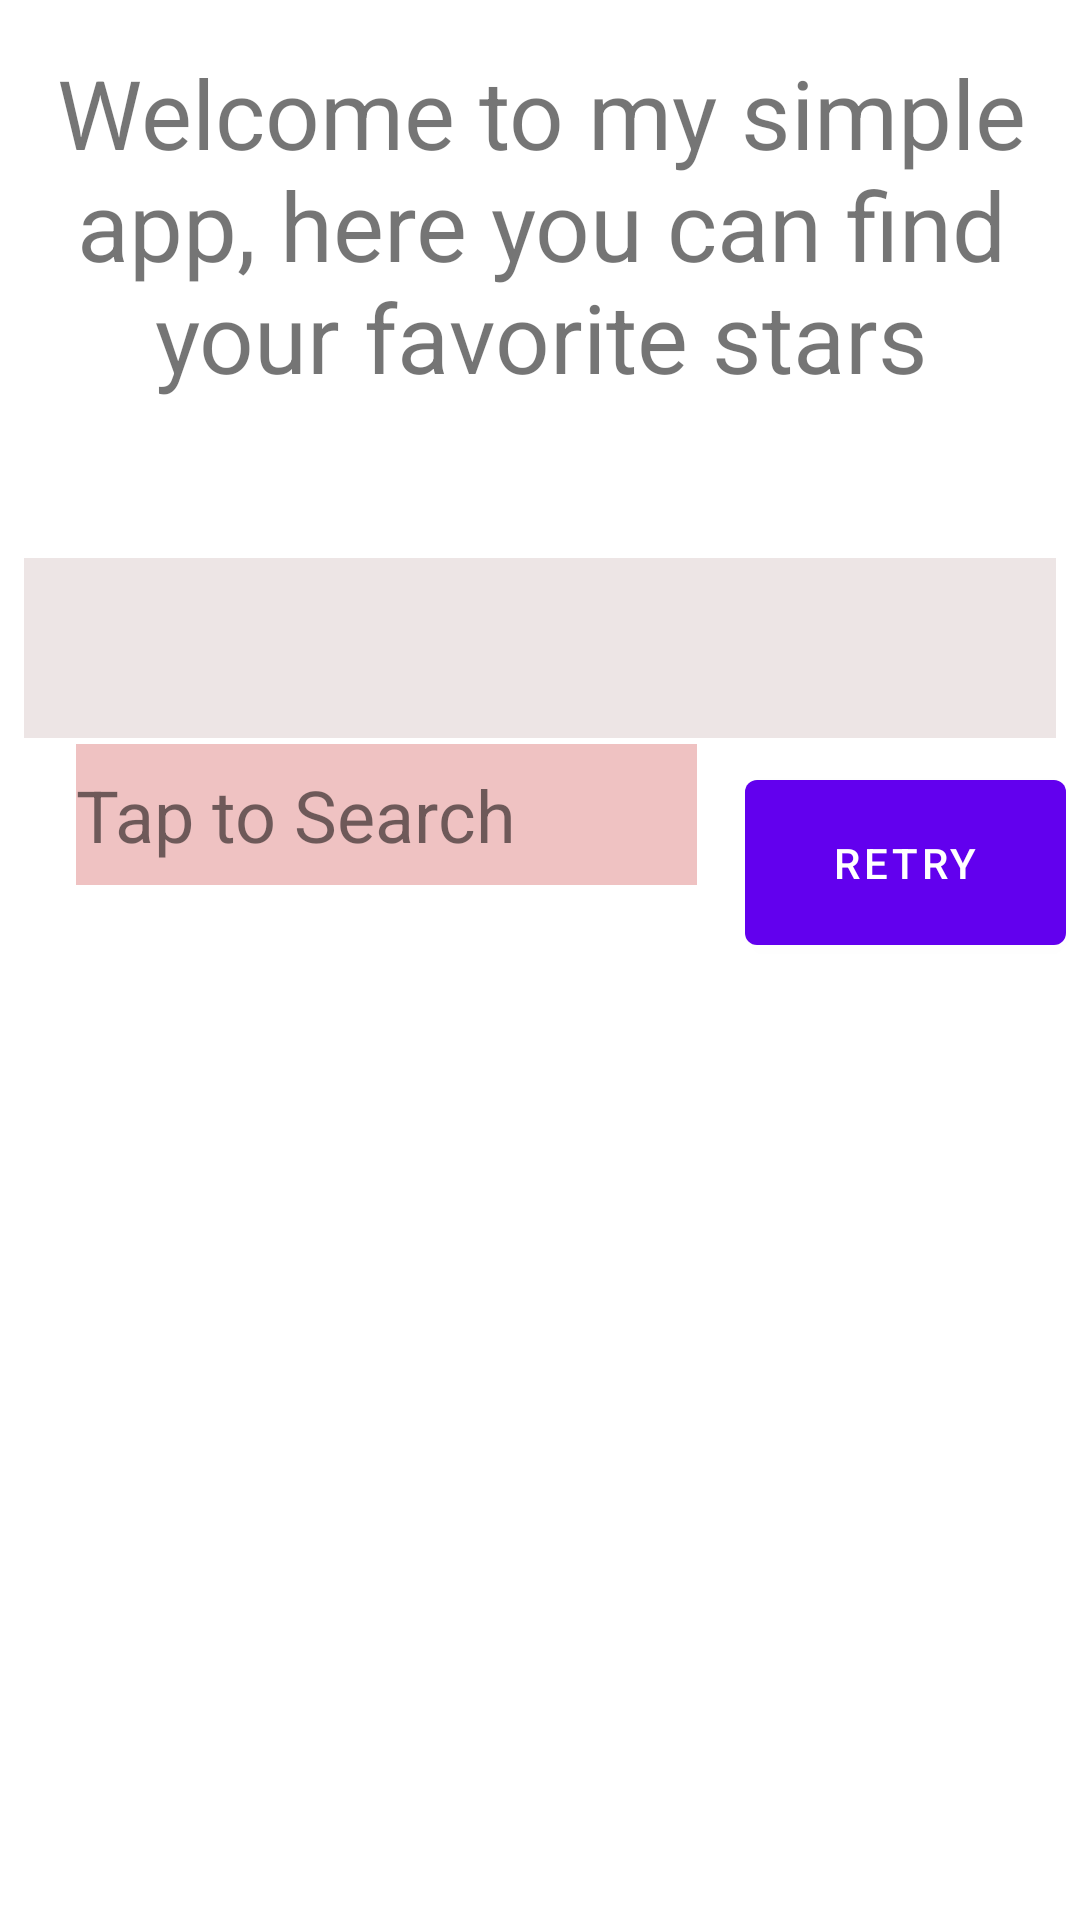

Layout XML and referenced resources for this Android screen:
<!-- AndroidManifest.xml: application theme Theme.IGaming -->
<!-- res/layout/fragment_welcome.xml -->
<?xml version="1.0" encoding="utf-8"?>
<androidx.constraintlayout.widget.ConstraintLayout xmlns:android="http://schemas.android.com/apk/res/android"
    xmlns:app="http://schemas.android.com/apk/res-auto"
    android:layout_width="match_parent"
    android:layout_height="match_parent">

    <TextView
        android:id="@+id/welcome_info"
        android:layout_width="379dp"
        android:layout_height="126dp"
        android:layout_marginTop="16dp"
        android:background="@color/white"
        android:gravity="center_horizontal"
        android:text="@string/welcome"
        android:textSize="32sp"
        app:layout_constraintEnd_toEndOf="parent"
        app:layout_constraintStart_toStartOf="parent"
        app:layout_constraintTop_toTopOf="parent" />

    <androidx.recyclerview.widget.RecyclerView
        android:id="@+id/item_list"
        android:layout_width="0dp"
        android:layout_height="0dp"
        android:layout_marginTop="32dp"
        android:background="@color/white"
        app:layoutManager="androidx.recyclerview.widget.LinearLayoutManager"
        app:layout_constraintBottom_toBottomOf="parent"
        app:layout_constraintEnd_toEndOf="parent"
        app:layout_constraintStart_toStartOf="parent"
        app:layout_constraintTop_toBottomOf="@+id/search" />

    <EditText
        android:id="@+id/star_name"
        android:layout_width="344dp"
        android:layout_height="60dp"
        android:layout_marginHorizontal="4dp"
        android:inputType="text"
        android:textSize="32sp"
        android:layout_marginTop="44dp"
        android:background="@color/text_view_color"
        app:layout_constraintEnd_toEndOf="parent"
        app:layout_constraintHorizontal_bias="0.494"
        app:layout_constraintStart_toStartOf="parent"
        app:layout_constraintTop_toBottomOf="@+id/welcome_info" />

    <TextView
        android:id="@+id/search"
        android:layout_width="207dp"
        android:layout_height="47dp"
        android:layout_marginTop="2dp"
        android:text="@string/search"
        android:textSize="24sp"
        android:gravity="center_vertical"
        android:background="@color/list_background"
        app:layout_constraintEnd_toEndOf="parent"
        app:layout_constraintHorizontal_bias="0.166"
        app:layout_constraintStart_toStartOf="parent"
        app:layout_constraintTop_toBottomOf="@+id/star_name" />

    <Button
        android:id="@+id/retry"
        android:layout_width="107dp"
        android:layout_height="67dp"
        android:layout_marginHorizontal="16dp"
        android:layout_marginTop="8dp"
        android:text="@string/retry"
        app:layout_constraintStart_toEndOf="@+id/search"
        app:layout_constraintTop_toBottomOf="@+id/star_name" />

    <ProgressBar
        android:id="@+id/loading"
        android:layout_width="wrap_content"
        android:layout_height="wrap_content"
        android:visibility="gone"
        app:layout_constraintBottom_toBottomOf="parent"
        app:layout_constraintEnd_toEndOf="parent"
        app:layout_constraintStart_toStartOf="parent"
        app:layout_constraintTop_toTopOf="parent" />

</androidx.constraintlayout.widget.ConstraintLayout>
<!-- resources referenced by this layout -->
<resources>
  <color name="list_background">#EFC2C2</color>
  <color name="text_view_color">#EDE5E5</color>
  <color name="white">#FFFFFFFF</color>
  <string name="retry">Retry</string>
  <string name="search">Tap to Search</string>
  <string name="welcome">Welcome to my simple app, here you can find your favorite stars</string>
  <style name="Theme.IGaming" parent="Theme.MaterialComponents.DayNight.DarkActionBar">
          
          <item name="colorPrimary">@color/purple_500</item>
          <item name="colorPrimaryVariant">@color/purple_700</item>
          <item name="colorOnPrimary">@color/white</item>
          
          <item name="colorSecondary">@color/teal_200</item>
          <item name="colorSecondaryVariant">@color/teal_700</item>
          <item name="colorOnSecondary">@color/black</item>
          
          <item name="android:statusBarColor">?attr/colorPrimaryVariant</item>
          
      </style>
  <color name="purple_500">#FF6200EE</color>
  <color name="purple_700">#FF3700B3</color>
  <color name="teal_200">#FF03DAC5</color>
  <color name="teal_700">#FF018786</color>
  <color name="black">#FF000000</color>
</resources>
